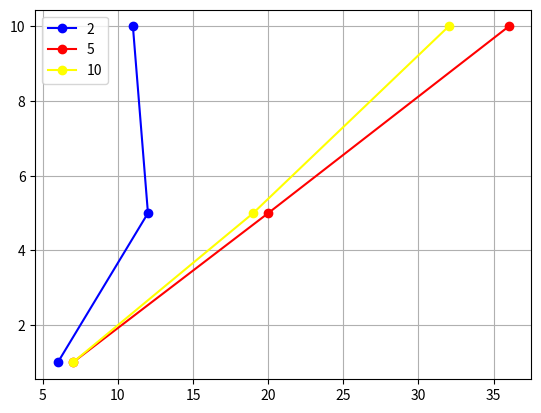

Python code for this plot:
import numpy as np


# vec - array of coefficients
def gen_vector(n, k):
    vec = np.random.uniform(1, k, n)
    vec[0] = 1
    vec[n - 1] = k
    return vec


def random_fun(n, x, vec):
    sum = 0
    for i in range(n):
        sum += x[i] ** 2 * vec[i]
    return sum


def grad_random_fun(n, x, vector):
    for i in range(n):
        vector[i] = 2 * x[i] * vector[i]
    return vector


st = [-20, 10]


def steepest_descent_with_dichotomy(n, f, grad_f, initial, epsilon, max_iterations, alpha_bounds, vec):
    p = initial
    iteration = 1

    while iteration < max_iterations:
        gradient = grad_f(n, p, vec.copy())

        # Метод дихотомии для определения оптимального шага alpha
        a = alpha_bounds[0]
        b = alpha_bounds[1]
        while abs(b - a) > epsilon:
            alpha1 = (2 * a + b) / 3
            alpha2 = (a + 2 * b) / 3
            if f(n, p - alpha1 * gradient, vec) < f(n, p - alpha2 * gradient, vec):
                b = alpha2
            else:
                a = alpha1
            alpha_star = (a + b) / 2
        p_new = p - alpha_star * gradient
        if abs(f(n, p_new, vec) - f(n, p, vec)) < epsilon:
            break
        p = p_new
        iteration += 1

    return iteration


# print(steepest_descent_with_dichotomy(random_fun, grad_random_fun, initial, 0.00001, 50000, [0.001, 0.4]))

# n = [2, 5, 10, 25, 50, 100, 200, 350, 500, 750, 1000]
# k = [1, 5, 10, 50, 100, 250, 375, 500, 750, 1000]
n = [2, 5, 10]
k = [1, 5, 10]
table = []
for i in n:
    initial = np.random.uniform(0, 10, i)
    avg_result = []
    for j in k:
        vec = gen_vector(i, j)
        avg_result.append(np.hstack((i, j,
                                     steepest_descent_with_dichotomy(i, random_fun, grad_random_fun, initial, 0.00001,
                                                                     50000, [0, 0.4], vec))))
    table.append(np.array(avg_result))

print(table)

print(table[0].T[2])
colors = ['blue', 'red', 'yellow']
import matplotlib.pyplot as plt

for i in range(len(n)):
    plt.plot(table[i].T[2], table[i].T[1], linestyle='-', marker='o', color=colors[i], label=str(table[i][0][0]))
plt.grid()
plt.legend()
plt.show()

#
# x = np.arange(0, 1000)
# plt.figure(figsize=(10, 5))
# plt.xlabel(r'$K$', fontsize=14)
# plt.ylabel(r'$N$', fontsize=14)
# plt.grid(True)
# plt.legend(loc='best', fontsize=12)
# plt.show()
